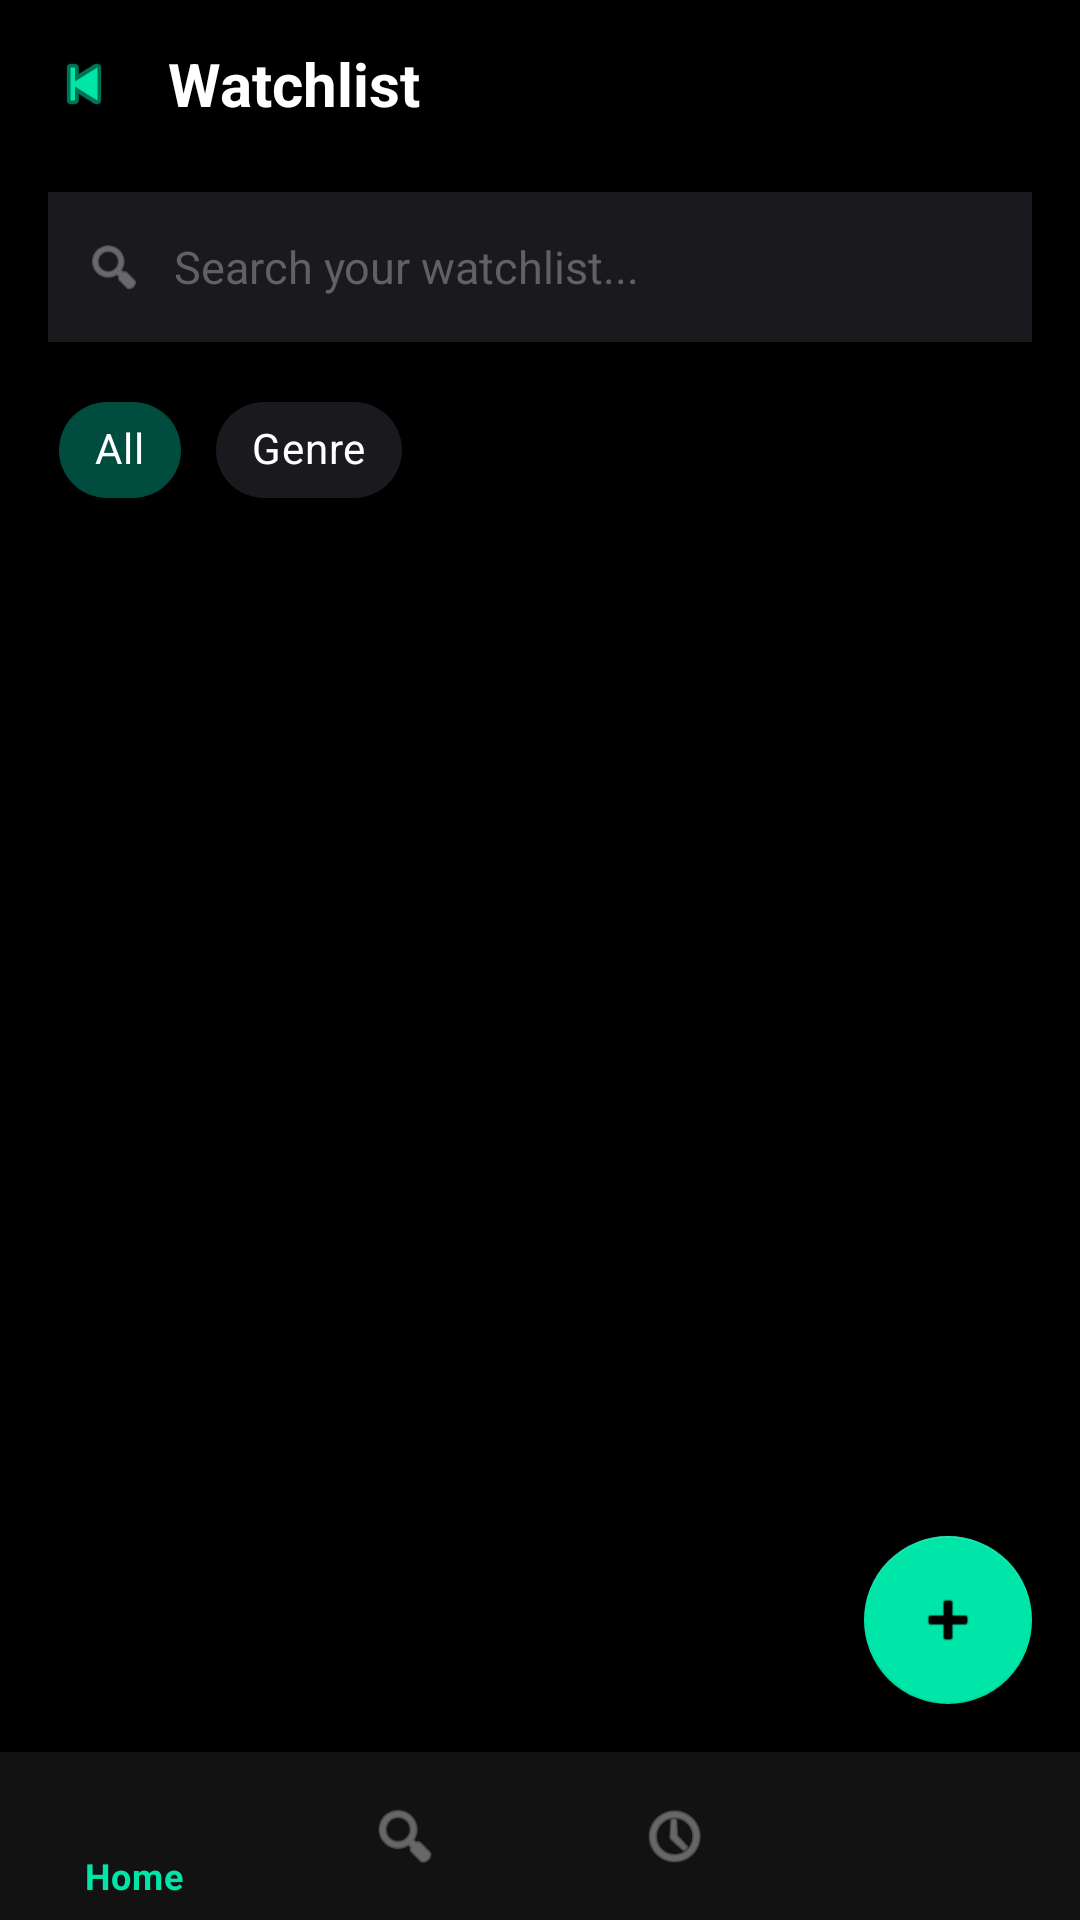

Layout XML and referenced resources for this Android screen:
<!-- AndroidManifest.xml: application theme Theme.MoviewApp -->
<!-- res/layout/activity_watchlist.xml -->
<?xml version="1.0" encoding="utf-8"?>
<androidx.constraintlayout.widget.ConstraintLayout
    xmlns:android="http://schemas.android.com/apk/res/android"
    xmlns:app="http://schemas.android.com/apk/res-auto"
    xmlns:tools="http://tools.android.com/tools"
    android:layout_width="match_parent"
    android:layout_height="match_parent"
    android:background="#000000">

    
    <LinearLayout
        android:id="@+id/layoutHeader"
        android:layout_width="match_parent"
        android:layout_height="56dp"
        android:gravity="center_vertical"
        android:paddingHorizontal="16dp"
        app:layout_constraintTop_toTopOf="parent">

        <ImageView
            android:id="@+id/btnBack"
            android:layout_width="24dp"
            android:layout_height="24dp"
            android:src="@android:drawable/ic_media_previous"
            app:tint="#00E5A8"
            android:contentDescription="Back"
            android:clickable="true"
            android:focusable="true"/>

        <TextView
            android:layout_width="wrap_content"
            android:layout_height="wrap_content"
            android:layout_marginStart="16dp"
            android:text="Watchlist"
            android:textColor="#FFFFFF"
            android:textSize="20sp"
            android:textStyle="bold" />
    </LinearLayout>

    
    <LinearLayout
        android:id="@+id/layoutSearch"
        android:layout_width="match_parent"
        android:layout_height="50dp"
        android:background="#1A1A1E"
        android:orientation="horizontal"
        android:gravity="center_vertical"
        android:layout_marginHorizontal="16dp"
        android:layout_marginTop="8dp"
        android:paddingHorizontal="12dp"
        app:layout_constraintTop_toBottomOf="@id/layoutHeader">

        <ImageView
            android:layout_width="20dp"
            android:layout_height="20dp"
            android:src="@android:drawable/ic_menu_search"
            app:tint="#9E9E9E"
            android:contentDescription="Search"/>

        <EditText
            android:id="@+id/etSearchWatchlist"
            android:layout_width="0dp"
            android:layout_height="match_parent"
            android:layout_weight="1"
            android:layout_marginStart="10dp"
            android:background="@android:color/transparent"
            android:hint="Search your watchlist..."
            android:textColorHint="#616161"
            android:textColor="#FFFFFF"
            android:textSize="15sp"
            android:inputType="text"
            android:importantForAutofill="no"/>
    </LinearLayout>

    
    <LinearLayout
        android:id="@+id/layoutChips"
        android:layout_width="match_parent"
        android:layout_height="wrap_content"
        android:orientation="horizontal"
        android:paddingHorizontal="16dp"
        android:paddingVertical="12dp"
        app:layout_constraintTop_toBottomOf="@id/layoutSearch">

        <com.google.android.material.chip.Chip
            android:id="@+id/chipAll"
            android:layout_width="wrap_content"
            android:layout_height="wrap_content"
            style="@style/Widget.MaterialComponents.Chip.Choice"
            android:text="All"
            android:textColor="#FFFFFF"
            app:chipBackgroundColor="#004D40"
            android:checked="true"
            android:layout_marginEnd="8dp"/>

        <com.google.android.material.chip.Chip
            android:id="@+id/chipGenre"
            android:layout_width="wrap_content"
            android:layout_height="wrap_content"
            style="@style/Widget.MaterialComponents.Chip.Choice"
            android:text="Genre"
            android:textColor="#FFFFFF"
            app:chipBackgroundColor="#1A1A1E"/>
    </LinearLayout>

    <androidx.recyclerview.widget.RecyclerView
        android:id="@+id/rvWatchlist"
        android:layout_width="match_parent"
        android:layout_height="0dp"
        android:paddingHorizontal="12dp"
        android:layout_marginTop="8dp"
        android:clipToPadding="false"
        android:paddingBottom="16dp"
        app:layout_constraintTop_toBottomOf="@id/layoutChips"
        app:layout_constraintBottom_toTopOf="@id/bottomNavigation"
        tools:listitem="@layout/item_movie"/>

    <TextView
        android:id="@+id/txtEmpty"
        android:layout_width="wrap_content"
        android:layout_height="wrap_content"
        android:text="No watchlist found"
        android:textColor="#616161"
        android:textSize="16sp"
        android:visibility="gone"
        app:layout_constraintTop_toBottomOf="@id/layoutChips"
        app:layout_constraintBottom_toTopOf="@id/bottomNavigation"
        app:layout_constraintStart_toStartOf="parent"
        app:layout_constraintEnd_toEndOf="parent"/>

    <com.google.android.material.floatingactionbutton.FloatingActionButton
        android:id="@+id/fabAdd"
        android:layout_width="wrap_content"
        android:layout_height="wrap_content"
        android:layout_marginEnd="16dp"
        android:layout_marginBottom="16dp"
        android:src="@android:drawable/ic_input_add"
        app:backgroundTint="#00E5A8"
        app:tint="#000000"
        app:layout_constraintBottom_toTopOf="@id/bottomNavigation"
        app:layout_constraintEnd_toEndOf="parent" />

    
    <com.google.android.material.bottomnavigation.BottomNavigationView
        android:id="@+id/bottomNavigation"
        android:layout_width="0dp"
        android:layout_height="wrap_content"
        android:background="#121212"
        app:itemIconTint="@color/bottom_nav_color"
        app:itemTextColor="@color/bottom_nav_color"
        app:menu="@menu/bottom_nav_menu"
        app:layout_constraintBottom_toBottomOf="parent"
        app:layout_constraintStart_toStartOf="parent"
        app:layout_constraintEnd_toEndOf="parent" />

</androidx.constraintlayout.widget.ConstraintLayout>
<!-- res/layout/item_movie.xml (included above) -->
<?xml version="1.0" encoding="utf-8"?>
<androidx.cardview.widget.CardView
    xmlns:android="http://schemas.android.com/apk/res/android"
    xmlns:app="http://schemas.android.com/apk/res-auto"
    android:layout_width="match_parent"
    android:layout_height="wrap_content"
    android:layout_marginHorizontal="12dp"
    android:layout_marginVertical="8dp"
    app:cardBackgroundColor="#262626"
    app:cardCornerRadius="16dp">

    <LinearLayout
        android:layout_width="match_parent"
        android:layout_height="wrap_content"
        android:orientation="horizontal"
        android:padding="12dp">

        <ImageView
            android:id="@+id/imgPoster"
            android:layout_width="85dp"
            android:layout_height="125dp"
            android:scaleType="centerCrop"
            android:contentDescription="@string/desc_poster" />

        <LinearLayout
            android:layout_width="0dp"
            android:layout_height="wrap_content"
            android:layout_weight="1"
            android:orientation="vertical"
            android:layout_marginStart="12dp">

            <TextView
                android:id="@+id/tvTitle"
                android:layout_width="match_parent"
                android:layout_height="wrap_content"
                android:maxLines="2"
                android:ellipsize="end"
                android:gravity="top"
                android:textColor="#FFFFFF"
                android:textStyle="bold"
                android:textSize="20sp"/>

            <TextView
                android:id="@+id/tvGenre"
                android:layout_width="wrap_content"
                android:layout_height="wrap_content"
                android:textColor="#AAAAAA"
                android:textSize="14sp"
                android:layout_marginTop="4dp"
                android:text="@string/label_genre"/>

            <TextView
                android:id="@+id/tvRating"
                android:layout_width="wrap_content"
                android:layout_height="wrap_content"
                android:text="@string/default_char_count"
                android:textColor="#00E5A8"
                android:textSize="16sp"
                android:layout_marginTop="2dp"/>

            <TextView
                android:id="@+id/tvStatus"
                android:layout_width="wrap_content"
                android:layout_height="wrap_content"
                android:text="@string/label_watch_status"
                android:textColor="#888888"
                android:textSize="12sp"
                android:layout_marginTop="4dp"/>

        </LinearLayout>

    </LinearLayout>

</androidx.cardview.widget.CardView>
<!-- resources referenced by this layout -->
<resources>
  <string name="default_char_count">0/500</string>
  <string name="desc_poster">Movie Poster</string>
  <string name="label_genre">🎬 GENRE</string>
  <string name="label_watch_status">WATCH STATUS</string>
  <style name="Theme.MoviewApp" parent="Theme.MaterialComponents.DayNight.DarkActionBar">
          <item name="colorPrimary">#00E5A8</item>
          <item name="colorPrimaryVariant">#00E5A8</item>
          <item name="colorOnPrimary">@color/black</item>
          <item name="colorSecondary">@color/teal_200</item>
          <item name="colorSecondaryVariant">@color/teal_700</item>
          <item name="colorOnSecondary">@color/black</item>
          <item name="android:statusBarColor">?attr/colorPrimaryVariant</item>
      </style>
  <color name="black">#FF000000</color>
  <color name="teal_200">#FF03DAC5</color>
  <color name="teal_700">#FF018786</color>
</resources>
